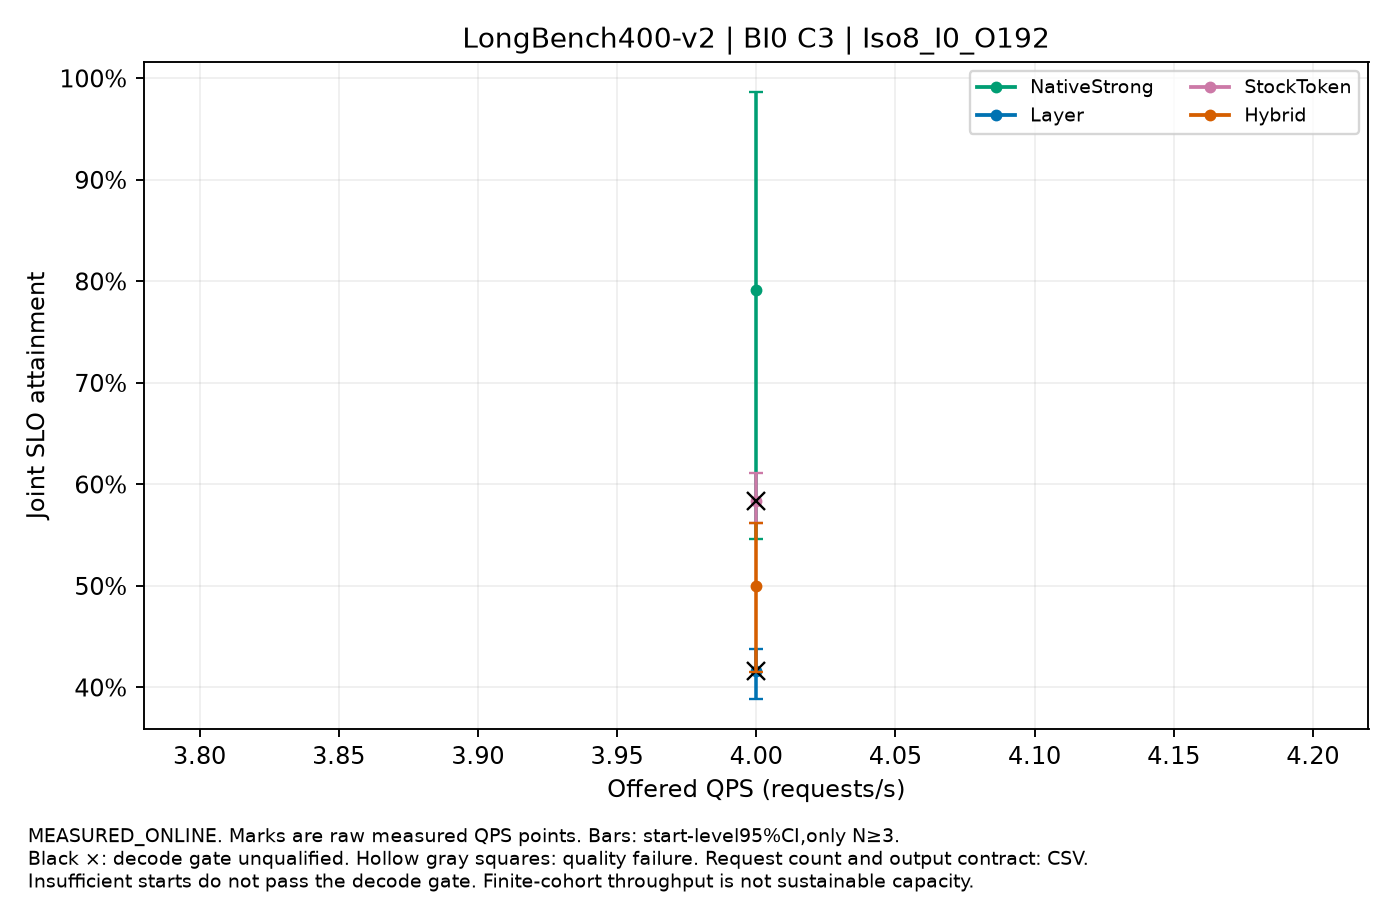

The table this chart was drawn from, first rows:
label, QPS, value, CI95, starts, requests_per_start, output_contract, decode_qualified, quality_passed
NativeStrong, 4.0, 0.7917, [0.5458333333333333,0.9864583333333332], 3, 16, CONTROLLED_FIXED_OUTPUT, False, True
Layer, 4.0, 0.4167, [0.3885416666666667,0.4375], 3, 16, CONTROLLED_FIXED_OUTPUT, False, True
StockToken, 4.0, 0.5833, [0.5625,0.6114583333333332], 3, 16, CONTROLLED_FIXED_OUTPUT, False, True
Hybrid, 4.0, 0.5, [0.415625,0.5625], 3, 16, CONTROLLED_FIXED_OUTPUT, True, True
